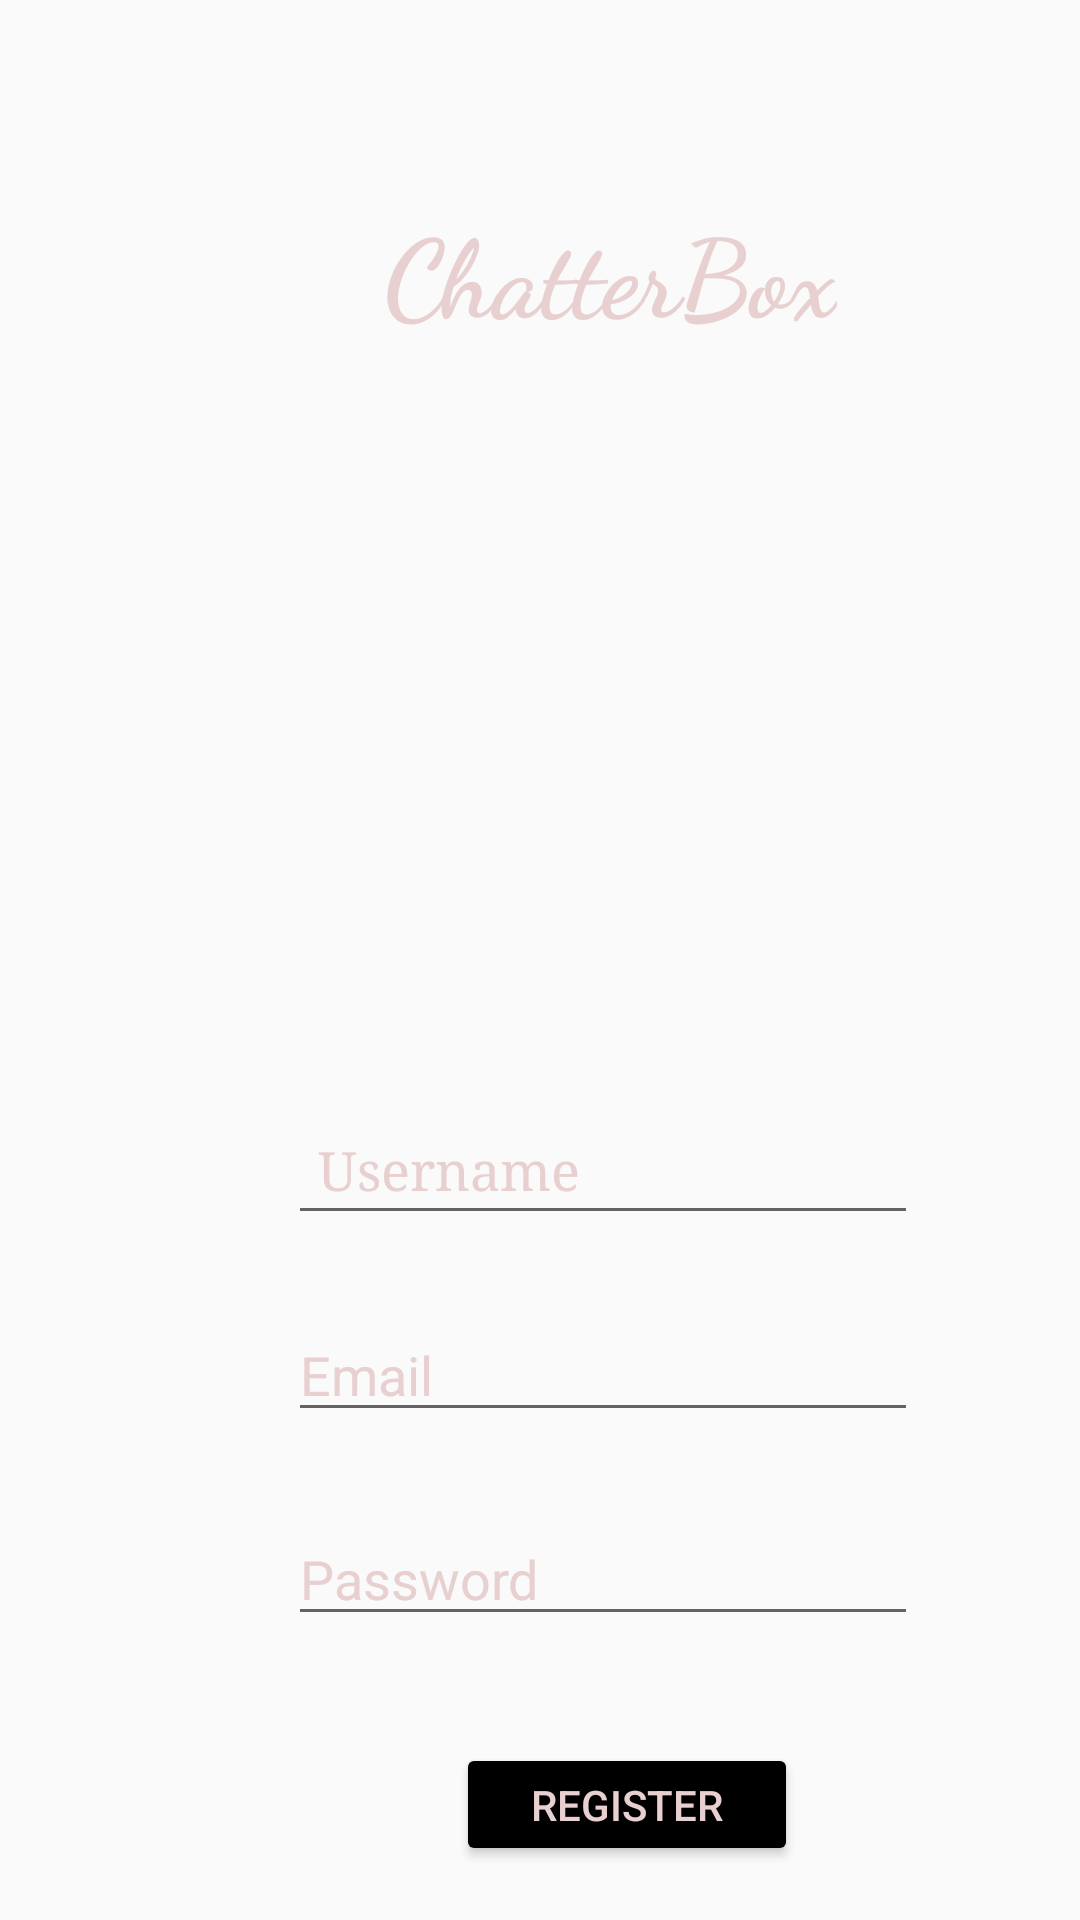

This screen was rendered from an Android layout file. Write that file and the resources it references.
<!-- AndroidManifest.xml: application theme AppTheme -->
<!-- res/layout/activity_register.xml -->
<?xml version="1.0" encoding="utf-8"?>
<androidx.constraintlayout.widget.ConstraintLayout xmlns:android="http://schemas.android.com/apk/res/android"
    xmlns:app="http://schemas.android.com/apk/res-auto"
    xmlns:tools="http://schemas.android.com/tools"
    android:id="@+id/relativeLayout"
    android:layout_width="match_parent"
    android:layout_height="match_parent"
    android:background="@drawable/background"
    android:visibility="visible"
    tools:context=".RegisterActivity">


    <TextView
        android:id="@+id/title"
        android:layout_width="wrap_content"
        android:layout_height="wrap_content"
        android:layout_marginStart="128dp"
        android:layout_marginTop="72dp"
        android:fontFamily="cursive"
        android:freezesText="true"
        android:gravity="center_horizontal|fill_horizontal"
        android:includeFontPadding="false"
        android:text="ChatterBox"
        android:textAppearance="@style/TextAppearance.AppCompat.Medium"
        android:textColor="@color/colorAccent"
        android:textSize="36sp"
        android:textStyle="bold"
        app:layout_constraintStart_toStartOf="parent"
        app:layout_constraintTop_toTopOf="parent" />

    <ImageView
        android:id="@+id/imageView"
        android:layout_width="229dp"
        android:layout_height="219dp"
        android:layout_below="@+id/title"
        android:layout_alignParentEnd="true"
        android:layout_alignParentBottom="true"
        android:layout_marginTop="21dp"
        android:layout_marginEnd="100dp"
        android:layout_marginBottom="386dp"
        app:layout_constraintBottom_toTopOf="@+id/etUserName"
        app:layout_constraintEnd_toEndOf="parent"
        app:layout_constraintHorizontal_bias="0.975"
        app:layout_constraintStart_toStartOf="parent"
        app:layout_constraintTop_toBottomOf="@+id/title"
        app:layout_constraintVertical_bias="0.0"
        app:srcCompat="@drawable/logo" />

    <EditText
        android:id="@+id/etUserName"
        android:layout_width="wrap_content"
        android:layout_height="wrap_content"
        android:layout_marginStart="96dp"
        android:layout_marginTop="368dp"
        android:ems="10"
        android:fontFamily="serif"
        android:hint="@string/username"
        android:inputType="textPersonName"
        android:padding="10dp"
        android:paddingStart="10dp"
        android:paddingTop="10dp"
        android:paddingEnd="10dp"
        android:textColor="@color/colorAccent"
        android:textColorHint="@color/colorAccent"
        app:layout_constraintEnd_toEndOf="parent"
        app:layout_constraintHorizontal_bias="0.0"
        app:layout_constraintStart_toStartOf="parent"
        app:layout_constraintTop_toTopOf="parent" />

    <EditText
        android:id="@+id/etEmail"
        android:layout_width="wrap_content"
        android:layout_height="wrap_content"
        android:layout_marginStart="96dp"
        android:layout_marginTop="436dp"
        android:ems="10"
        android:hint="@string/email"
        android:inputType="textEmailAddress"
        android:textColor="@color/colorAccent"
        android:textColorHint="@color/colorAccent"
        app:layout_constraintEnd_toEndOf="parent"
        app:layout_constraintHorizontal_bias="0.0"
        app:layout_constraintStart_toStartOf="parent"
        app:layout_constraintTop_toTopOf="parent" />

    <Button
        android:id="@+id/registerBtn"
        android:layout_width="114dp"
        android:layout_height="41dp"
        android:layout_marginStart="152dp"
        android:layout_marginTop="580dp"
        android:backgroundTint="@android:color/background_dark"
        android:text="@string/register"
        android:textColor="@color/colorAccent"
        app:layout_constraintBottom_toBottomOf="parent"
        app:layout_constraintEnd_toEndOf="parent"
        app:layout_constraintHorizontal_bias="0.0"
        app:layout_constraintStart_toStartOf="parent"
        app:layout_constraintTop_toTopOf="parent"
        app:layout_constraintVertical_bias="0.045" />

    <EditText
        android:id="@+id/etPassword"
        android:layout_width="wrap_content"
        android:layout_height="wrap_content"
        android:layout_marginStart="96dp"
        android:layout_marginTop="504dp"
        android:ems="10"
        android:hint="@string/password"
        android:inputType="textPassword"
        android:textColor="@color/colorAccent"
        android:textColorHint="@color/colorAccent"
        app:layout_constraintEnd_toEndOf="parent"
        app:layout_constraintHorizontal_bias="0.0"
        app:layout_constraintStart_toStartOf="parent"
        app:layout_constraintTop_toTopOf="parent" />

    <ProgressBar
        android:id="@+id/progressBar"
        style="?android:attr/progressBarStyle"
        android:layout_width="415dp"
        android:layout_height="61dp"
        android:layout_alignParentStart="true"
        android:layout_alignParentEnd="true"
        android:layout_alignParentBottom="true"
        android:visibility="invisible"
        app:layout_constraintEnd_toEndOf="parent"
        app:layout_constraintStart_toStartOf="parent"
        app:layout_constraintTop_toTopOf="parent" />


</androidx.constraintlayout.widget.ConstraintLayout>
<!-- resources referenced by this layout -->
<resources>
  <color name="colorAccent">#E8D0D0</color>
  <!-- drawable logo: png bitmap (drawable, 6922 bytes) -->
  <string name="email">Email</string>
  <string name="password">Password</string>
  <string name="register">Register</string>
  <string name="username">Username</string>
  <style name="AppTheme" parent="Theme.AppCompat.Light.NoActionBar">
          
          <item name="colorPrimary">@color/colorPrimary</item>
          <item name="colorPrimaryDark">@color/colorPrimaryDark</item>
          <item name="colorAccent">@color/colorAccent</item>
      </style>
  <color name="colorPrimary">#A600C9</color>
  <color name="colorPrimaryDark">#7308B9</color>
</resources>
